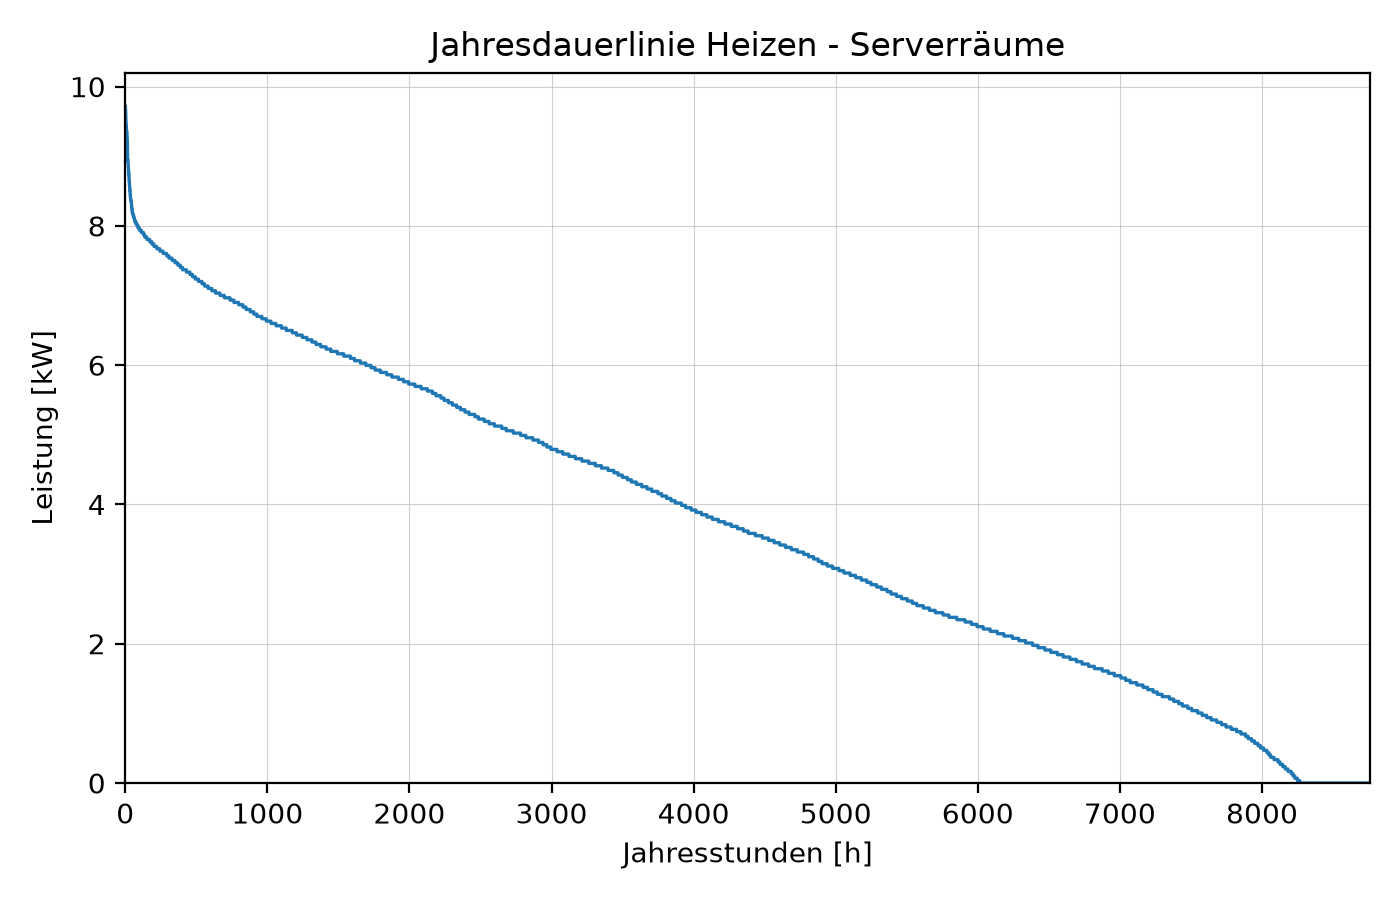

Source data for this figure (header and first rows):
jahresstunden, 0
1, 9.715
2, 9.681
3, 9.648
4, 9.581
5, 9.547
6, 9.447
7, 9.447
8, 9.413
9, 9.38
10, 9.346
11, 9.346
12, 9.346
13, 9.279
14, 9.246
15, 9.212
16, 9.011
17, 8.944
18, 8.944
19, 8.944
20, 8.911
21, 8.877
22, 8.844
23, 8.81
24, 8.777
25, 8.743
26, 8.743
27, 8.676
28, 8.643
29, 8.643
30, 8.576
31, 8.576
32, 8.542
33, 8.509
34, 8.509
35, 8.442
36, 8.442
37, 8.408
38, 8.375
39, 8.375
40, 8.375
41, 8.375
42, 8.341
43, 8.341
44, 8.308
45, 8.274
46, 8.274
47, 8.241
48, 8.241
49, 8.207
50, 8.207
51, 8.174
52, 8.174
53, 8.174
54, 8.174
55, 8.174
56, 8.174
57, 8.14
58, 8.14
59, 8.14
60, 8.14
... 8,700 more rows
